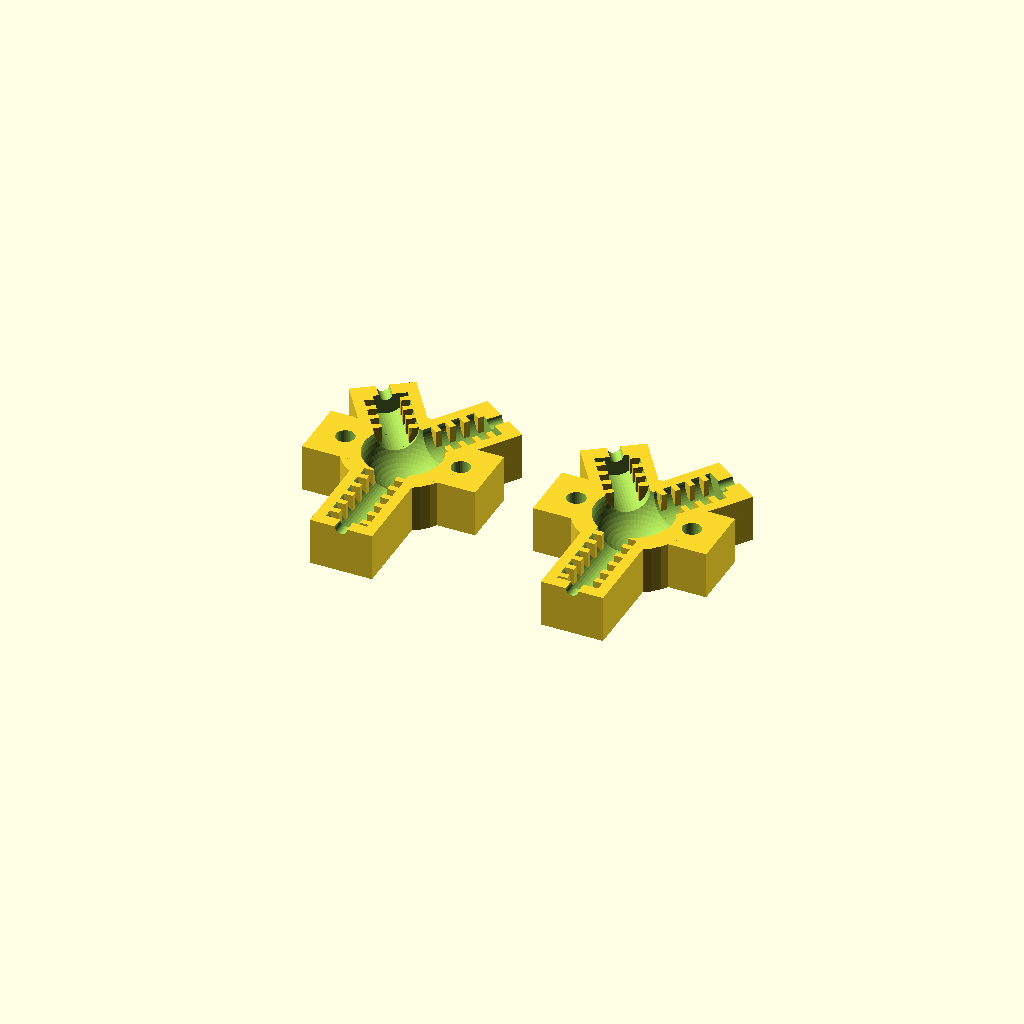
Cell 1: rendered with the file's own defaults.
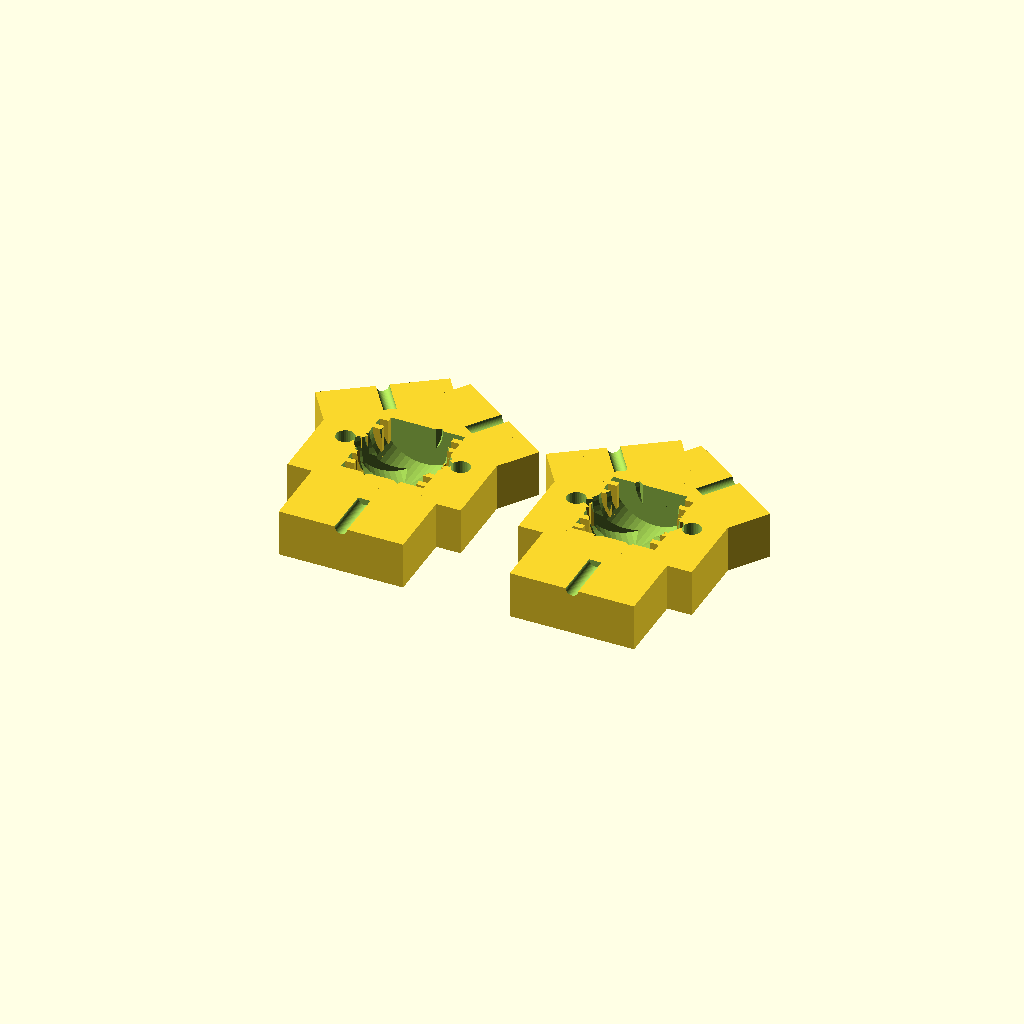
Cell 2 — sheathDia set to 14, the other parameters unchanged.
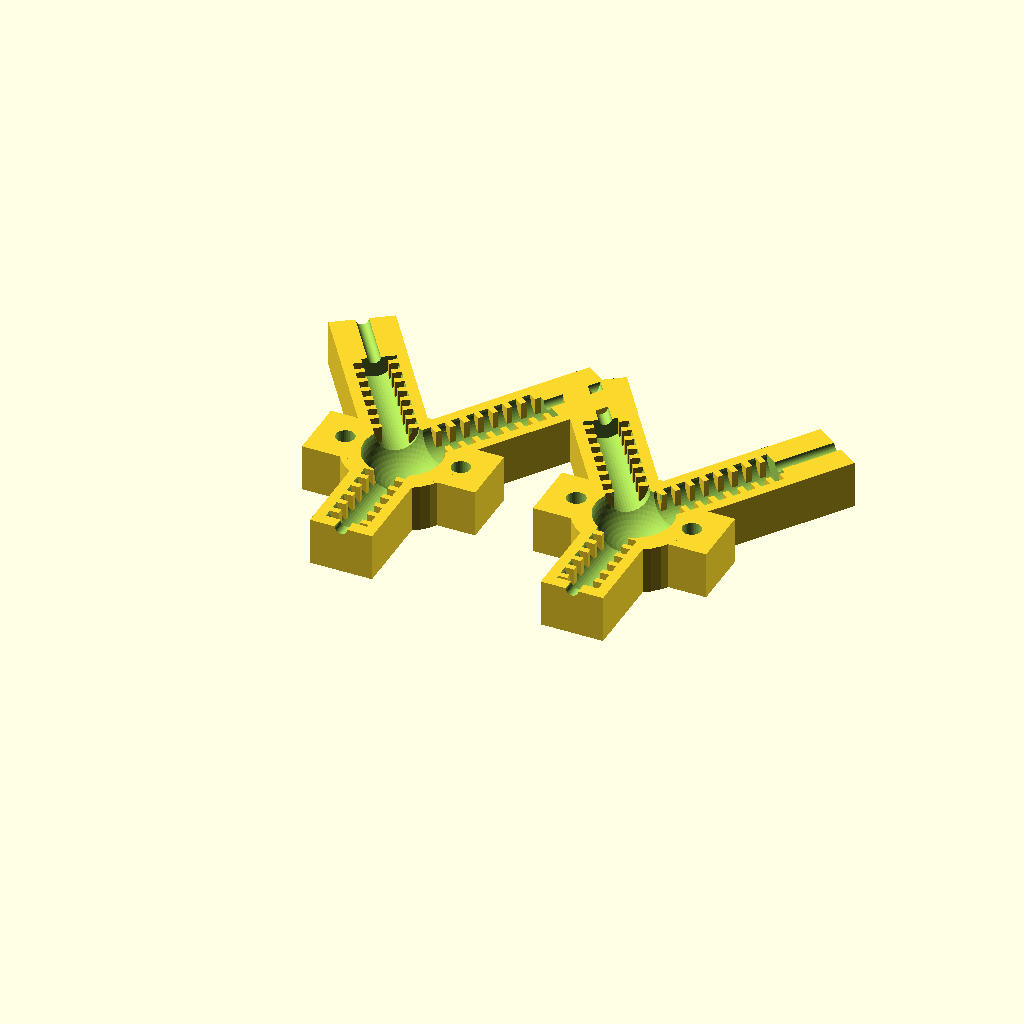
Cell 3: the same model with earSheathLen = 20.
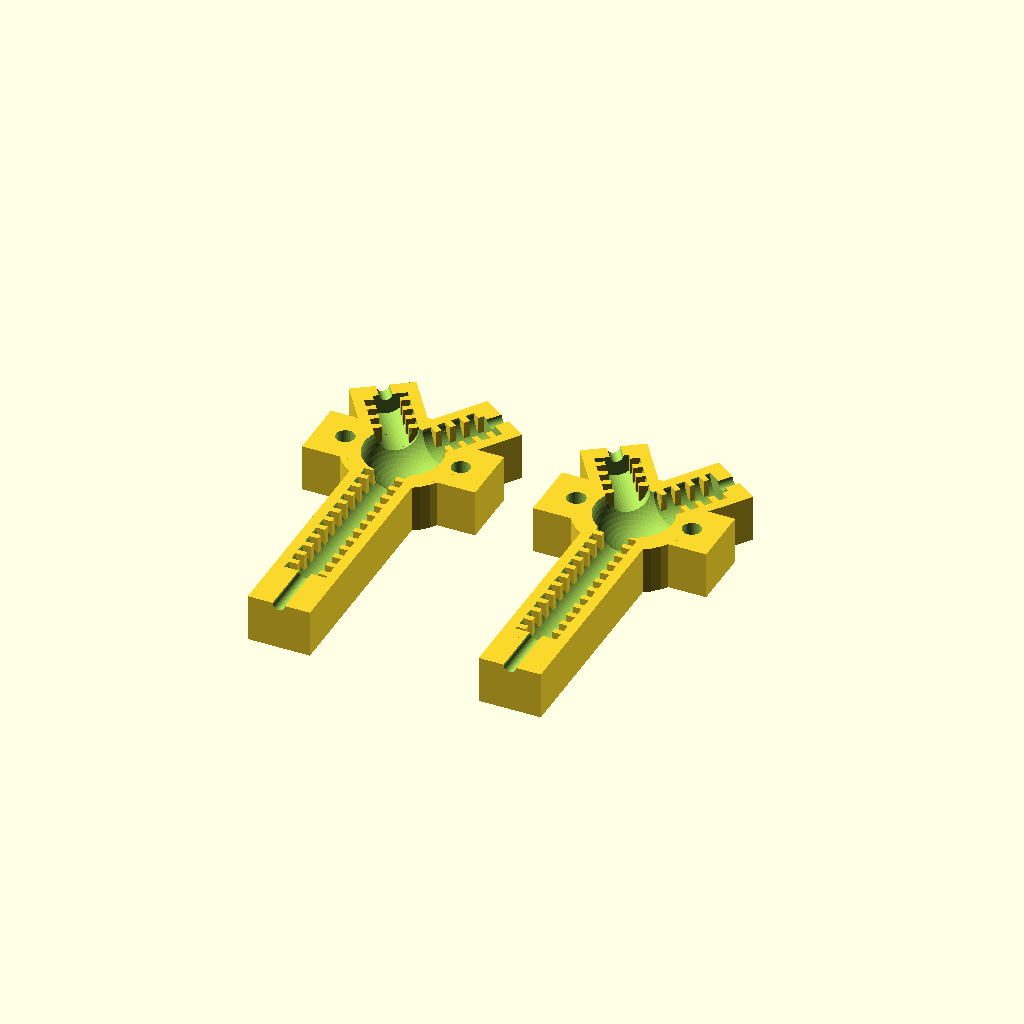
Cell 4 — jackSheathLen set to 30, the other parameters unchanged.
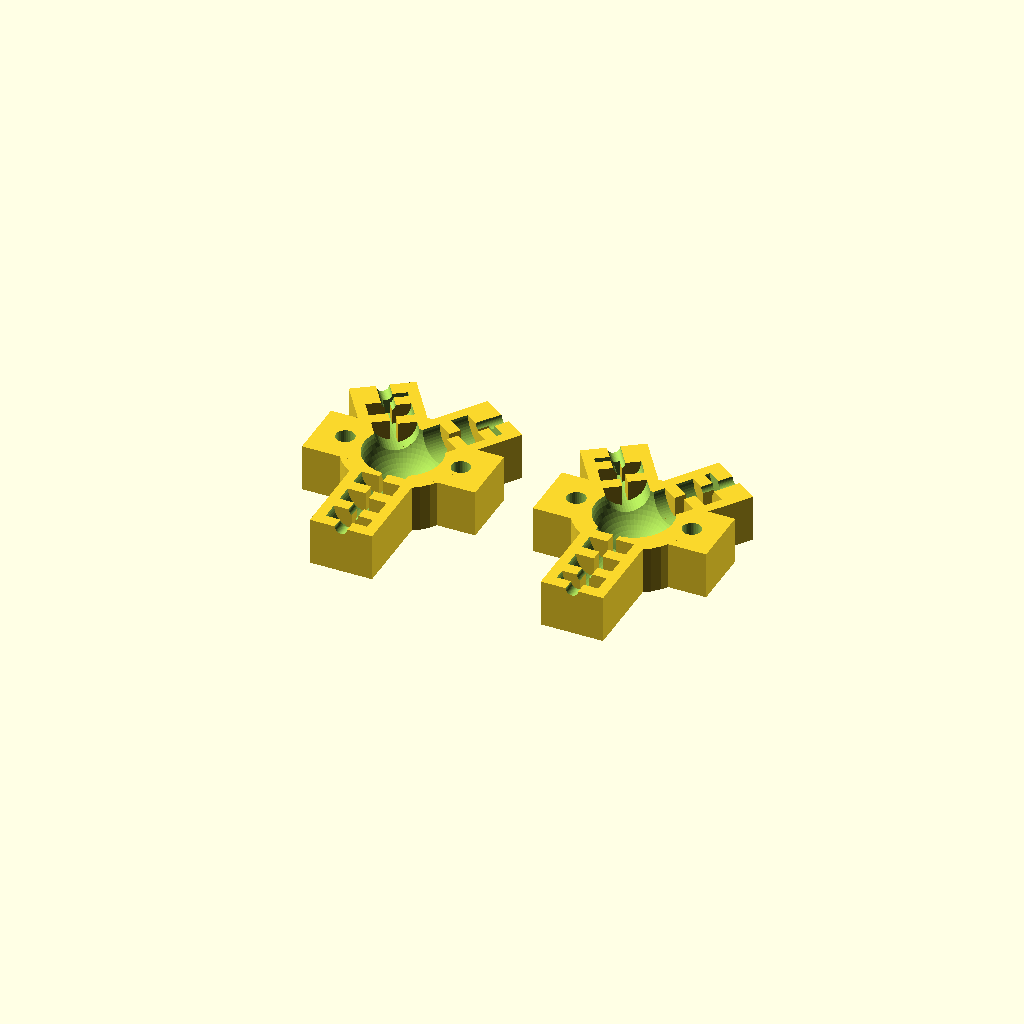
Cell 5: texture = 2 (everything else at default).
One fixed orthographic camera (rotation 55°, 0°, 25°; colour scheme Cornfield) for every cell.
OpenSCAD source file inputs/thingiverse/thing-1429146/files/y_mold_V3.scad:
/*
Customizable Y shaped mold for repairing headphones
version 3 RV 0 
*/

/*[Dimensions]*/
//wire diameter
wireDiameter=2;
//sheath diameter
sheathDia=7;
//ear end sheath length
earSheathLen=10;
//jack end sheath length
jackSheathLen=15;
//sheath texture
texture=1;
//central joint diameter
jointDia=13;
//degrees of seperation for ear-piece wires
earAngle=70;
//bolt diameter
boltDiameter=3;
//overages
ovr=1.05;

/*[Hidden]*/
textureSpacer=texture*1.5;
boltDia=boltDiameter*ovr;
wireDia=wireDiameter*ovr;
//mX=(jointDia+cos(earAngle/2)*sheathLen)*1.3;
//mY=(jointDia+sheathLen+sin(earAngle/2)*sheathLen)*1.3;
//mZ=(jointDia+3)/2;

module texturedCyl(len=10) {
  union() {
    difference() {
      cylinder(d=sheathDia, h=len, center=true);

      for (i = [0 : texture+textureSpacer: len]) {
        translate([sheathDia/2-texture/2, 0, i+texture/2-(len/2)])
          rotate([90, 0, 0])
          cube([2*texture, texture, sheathDia], center=true);
        translate([-sheathDia/2+texture/2, 0, 1+i+texture/2-(len/2)])
          rotate([90, 0, 0])
          cube([2*texture, texture, sheathDia], center=true);
        
      }

    } //end difference
  } //end union
}

module wireSheath(len=10, rot=-1) {
  position= rot!=0 ? -1 : 1;
  //shift the sheath position so it perfectly intersects the joint sphere
  chordShift=(sqrt(pow(jointDia/2, 2)-pow(sheathDia/2, 2)));

    rotate([90, 0, -earAngle/2*rot])
      translate([0, 0, position*len/2-(chordShift)*-position]) 
      //cylinder(d=sheathDia, h=sheathLen, center=true);
      texturedCyl(len);

    //add space for wire
    rotate([90, 0, -earAngle/2*rot])
      translate([0, 0, position*len*1-(jointDia/2)*-position])
      cylinder(d=wireDia, h=len, center=true);

         
  
}

module yMoldPositive() {
  $fn=50;
  union() {
    sphere(d=jointDia);
    //negative rotation
    wireSheath(len=earSheathLen, rot=-1);
    //positive rotation
    wireSheath(len=earSheathLen, rot=1);
    //zero rotation
    wireSheath(len=jackSheathLen, rot=0);
  }
  
}

module moldNegative(rot=1) {
  $fn=36;
  //percent over to multiply by
  pOver=1.5;
  //height of mold
  moldZ=jointDia/2+1.5;

  jDia=jointDia*pOver;
  eSLen=earSheathLen*pOver*1.2;
  jSLen=jackSheathLen*pOver*1;
  sWidth=sheathDia*pOver;
  
    difference() {
    union() {
      translate([0, 0, -moldZ/2*rot])
        cylinder(d=jDia, h=moldZ, center=true);

      //jack sheath mold negative
      translate([0, -(jSLen/2), -moldZ/2*rot])
        cube([sWidth, jSLen, moldZ], center=true);

      for (i = [-1, 1]) {
        rotate(i*earAngle/2)
          translate([0, eSLen/2, -moldZ/2*rot])
          cube([sWidth, eSLen, moldZ], center=true);
      }
      
      rotate([0, 0, 90])
        translate([0, 0, -moldZ/2*rot])
        cube([sWidth, jDia*1.5, moldZ], center=true);
      
    }
    for (j = [-1, 1]) {
      translate([j*jDia*1.5/3, 0, 0])
        cylinder(h=moldZ*5, d=boltDia, center=true);
    }
    yMoldPositive();
  }

}

//yMoldPositive();

translate([jointDia*3/2, 0, 0])
  moldNegative();

translate([-jointDia*3/2, 0, 0])
  rotate([0, 180, 0])
  moldNegative(-1);
Parameter table extracted from the source (name, type, default, range or options):
wireDiameter: number, default 2
sheathDia: number, default 7
earSheathLen: number, default 10
jackSheathLen: number, default 15
texture: number, default 1
jointDia: number, default 13
earAngle: number, default 70
boltDiameter: number, default 3
ovr: number, default 1.05
